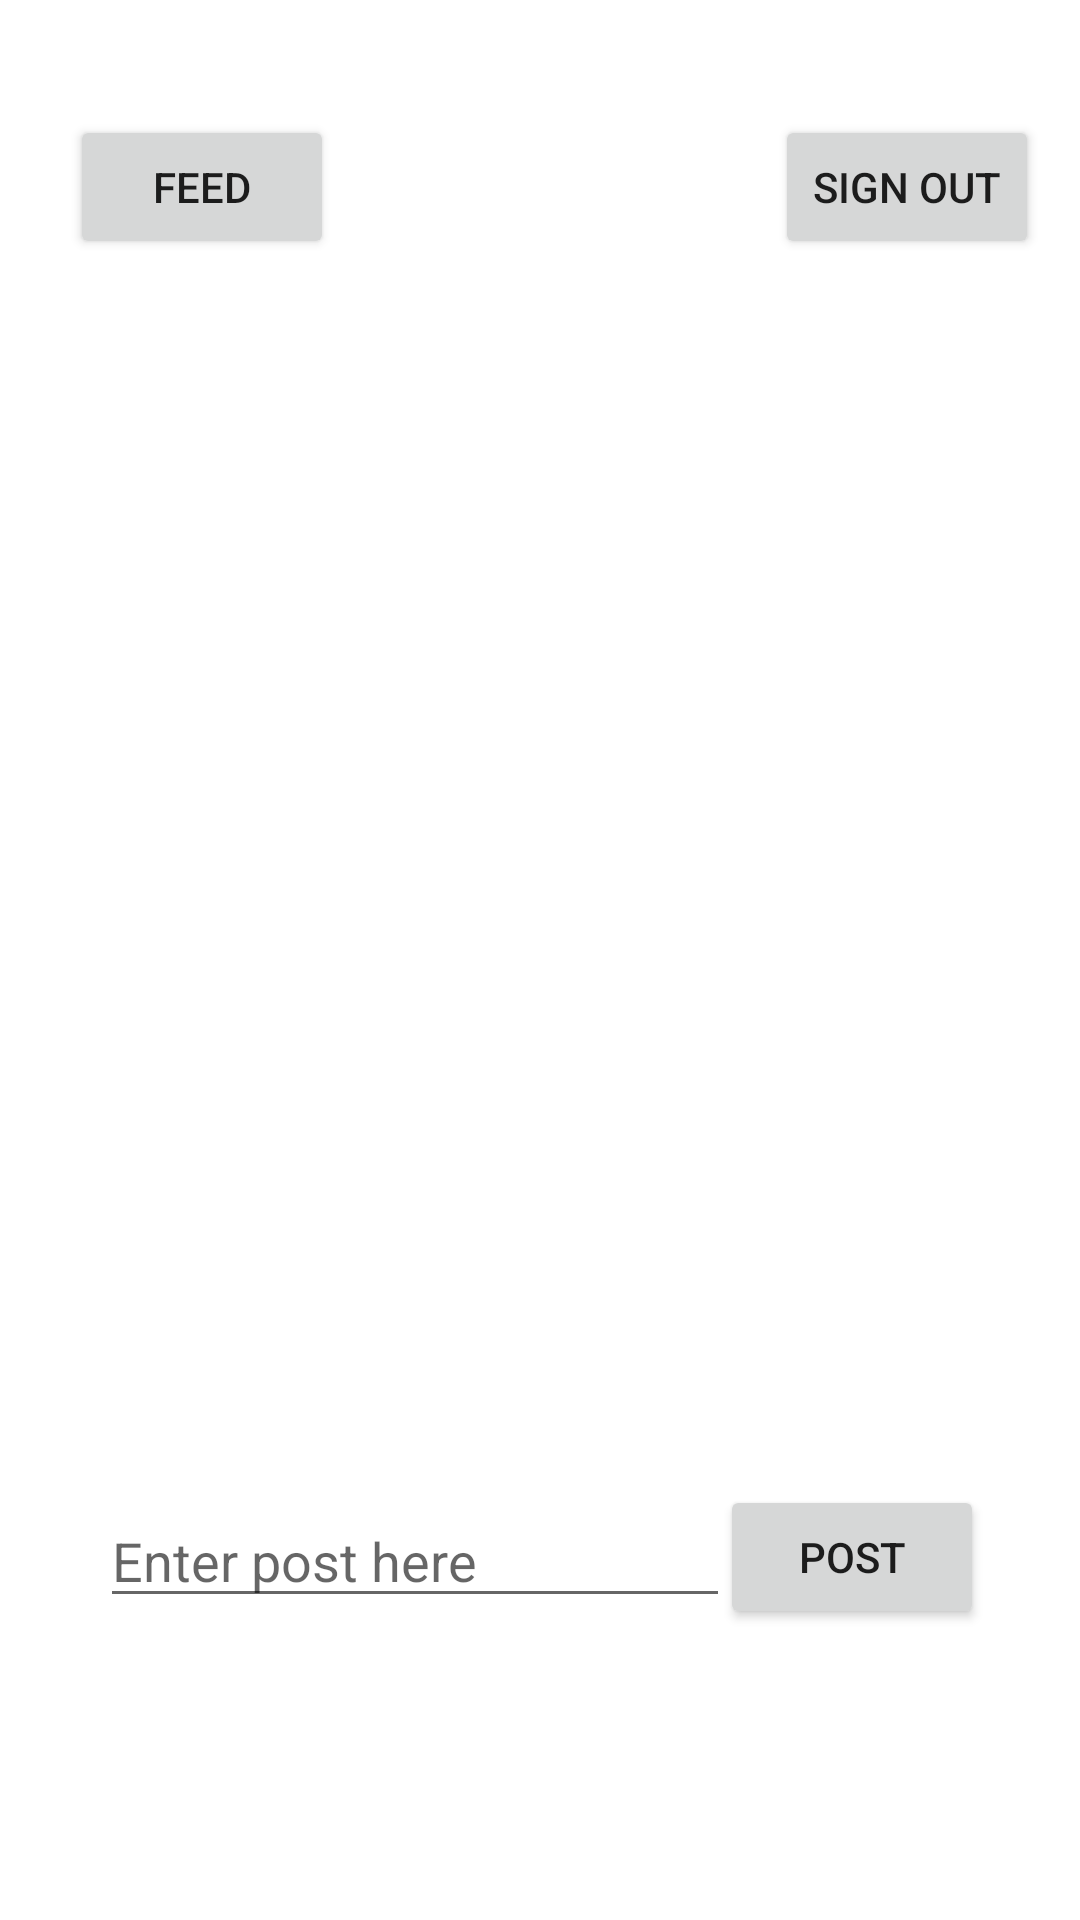

The Android layout XML behind this screen, and the referenced resources:
<!-- AndroidManifest.xml: application theme AppTheme -->
<!-- res/layout/activity_account.xml -->
<?xml version="1.0" encoding="utf-8"?>
<androidx.constraintlayout.widget.ConstraintLayout xmlns:android="http://schemas.android.com/apk/res/android"
    xmlns:app="http://schemas.android.com/apk/res-auto"
    xmlns:tools="http://schemas.android.com/tools"
    android:layout_width="match_parent"
    android:layout_height="match_parent"
    android:background="@color/white">

    <EditText
        android:id="@+id/post_text"
        android:layout_width="wrap_content"
        android:layout_height="wrap_content"
        android:ems="10"
        android:hint="Enter post here"
        android:inputType="text"
        android:singleLine="true"
        android:textAppearance="@style/TextAppearance.AppCompat.Medium"
        app:layout_constraintBottom_toBottomOf="parent"
        app:layout_constraintEnd_toEndOf="parent"
        app:layout_constraintHorizontal_bias="0.223"
        app:layout_constraintStart_toStartOf="parent"
        app:layout_constraintTop_toTopOf="parent"
        app:layout_constraintVertical_bias="0.832" />

    <ImageView
        android:id="@+id/account_image"
        android:layout_width="100dp"
        android:layout_height="100dp"
        android:layout_centerHorizontal="true"
        android:gravity="center"
        app:layout_constraintBottom_toBottomOf="parent"
        app:layout_constraintEnd_toEndOf="parent"
        app:layout_constraintHorizontal_bias="0.498"
        app:layout_constraintStart_toStartOf="parent"
        app:layout_constraintTop_toTopOf="parent"
        app:layout_constraintVertical_bias="0.042" />

    <ListView
        android:id="@+id/account_post_view"
        android:layout_width="356dp"
        android:layout_height="318dp"
        android:layout_weight="2"
        android:divider="#fff"
        app:layout_constraintBottom_toBottomOf="parent"
        app:layout_constraintEnd_toEndOf="parent"
        app:layout_constraintStart_toStartOf="parent"
        app:layout_constraintTop_toTopOf="parent"
        app:layout_constraintVertical_bias="0.477"></ListView>

    <TextView
        android:id="@+id/account_username"
        android:layout_width="wrap_content"
        android:layout_height="wrap_content"
        android:gravity="center_horizontal"
        android:textAlignment="center"
        android:textSize="16sp"
        app:layout_constraintBottom_toBottomOf="parent"
        app:layout_constraintEnd_toEndOf="parent"
        app:layout_constraintHorizontal_bias="0.498"
        app:layout_constraintStart_toStartOf="parent"
        app:layout_constraintTop_toTopOf="parent"
        app:layout_constraintVertical_bias="0.212" />

    <Button
        android:id="@+id/account_feedButton"
        android:layout_width="wrap_content"
        android:layout_height="wrap_content"
        android:layout_alignParentStart="true"
        android:layout_alignParentLeft="true"
        android:layout_alignParentTop="true"
        android:layout_alignParentEnd="true"
        android:layout_alignParentRight="true"
        android:layout_alignParentBottom="true"
        android:gravity="center"
        android:text="Feed"
        app:layout_constraintBottom_toBottomOf="parent"
        app:layout_constraintEnd_toEndOf="parent"
        app:layout_constraintHorizontal_bias="0.086"
        app:layout_constraintStart_toStartOf="parent"
        app:layout_constraintTop_toTopOf="parent"
        app:layout_constraintVertical_bias="0.065" />

    <Button
        android:id="@+id/account_signOutButton"
        android:layout_width="wrap_content"
        android:layout_height="wrap_content"
        android:layout_alignParentStart="true"
        android:layout_alignParentLeft="true"
        android:layout_alignParentTop="true"
        android:layout_alignParentEnd="true"
        android:layout_alignParentRight="true"
        android:layout_alignParentBottom="true"
        android:gravity="center"
        android:text="Sign Out"
        app:layout_constraintBottom_toBottomOf="parent"
        app:layout_constraintEnd_toEndOf="parent"
        app:layout_constraintHorizontal_bias="0.95"
        app:layout_constraintStart_toStartOf="parent"
        app:layout_constraintTop_toTopOf="parent"
        app:layout_constraintVertical_bias="0.065" />

    <Button
        android:id="@+id/account_postButton"
        android:layout_width="wrap_content"
        android:layout_height="wrap_content"
        android:layout_alignParentStart="true"
        android:layout_alignParentLeft="true"
        android:layout_alignParentTop="true"
        android:layout_alignParentEnd="true"
        android:layout_alignParentRight="true"
        android:layout_alignParentBottom="true"
        android:gravity="center"
        android:text="Post"
        app:layout_constraintBottom_toBottomOf="parent"
        app:layout_constraintEnd_toEndOf="parent"
        app:layout_constraintHorizontal_bias="0.882"
        app:layout_constraintStart_toStartOf="parent"
        app:layout_constraintTop_toTopOf="parent"
        app:layout_constraintVertical_bias="0.836" />
</androidx.constraintlayout.widget.ConstraintLayout>
<!-- resources referenced by this layout -->
<resources>
  <color name="white">#FFFFFFFF</color>
</resources>
